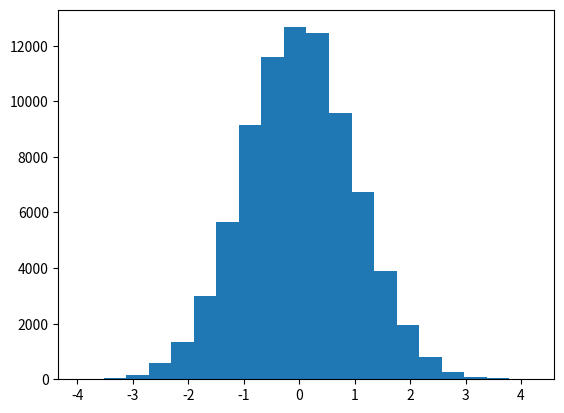

Here is the Python script that generated this plot: (Note: this script raises an exception after producing the figure.)
"""
[redacted]

1. Pick an initial state x^(0)
2. For i = 0 to i = N-1
   2.1. Sample u ~ unif (0, 1)
   2.2. Sample x' ~ g(x'|x^(i))
   2.3. If u < A(x'|x^(i))
           x^(i+1) = x'
        else:
           x^(i+1) = x^(i)
"""

#g should be normal distribution centred on x^(i)?
#g is just the markov property since it is probability of hopping from vec(p) to vec(p')

#https://towardsdatascience.com/bayesian-statistics-metropolis-hastings-from-scratch-in-python-c3b10cc4382d
#https://towardsdatascience.com/mcmc-intuition-for-everyone-5ae79fff22b1
#https://github.com/ritvikmath/YouTubeVideoCode/blob/main/MCMC%20Experiments.ipynb

import numpy as np
#import scipy.stats as sp
import matplotlib.pyplot as plt

def normal(x,mu,sigma):
    numerator = np.exp((-(x-mu)**2)/(2*sigma**2))
    denominator = sigma * np.sqrt(2*np.pi)
    return numerator/denominator

def random_coin(p):
    unif = np.random.uniform(0,1)
    if unif>=p:
        return False
    else:
        return True
    
def gaussian_mcmc(hops,mu,sigma):
    states = []
    burn_in = int(hops*0.2)
    current = np.random.uniform(-5*sigma+mu,5*sigma+mu)
    for i in range(hops):
        states.append(current)
        movement = np.random.uniform(-5*sigma+mu,5*sigma+mu)
        
        curr_prob = normal(x=current,mu=mu,sigma=sigma)
        move_prob = normal(x=movement,mu=mu,sigma=sigma)
        
        acceptance = min(move_prob/curr_prob,1)
        if random_coin(acceptance):
            current = movement
    return states[burn_in:]
    
lines = np.linspace(-3,3,1000) #x array
normal_curve = [normal(l,mu=0,sigma=1) for l in lines] #True plot
dist = gaussian_mcmc(100_000,mu=0,sigma=1) #Sampling
plt.hist(dist,normed=1,bins=20) #Showing sampling
plt.plot(lines,normal_curve) #Showing true plot

